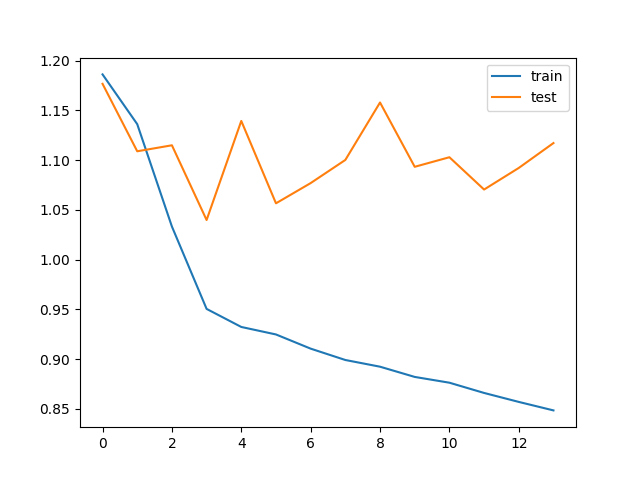

The file beside this chart, header and first rows:
train_loss, test_loss, save
1.186, 1.177, V
1.136, 1.109, V
1.033, 1.115, 
0.9504, 1.04, V
0.9323, 1.139, 
0.9247, 1.057, 
0.9105, 1.077, 
0.8991, 1.1, 
0.8923, 1.158, 
0.8821, 1.093, 
0.8762, 1.103, 
0.8659, 1.07, 
0.8569, 1.092, 
0.8484, 1.117, 
